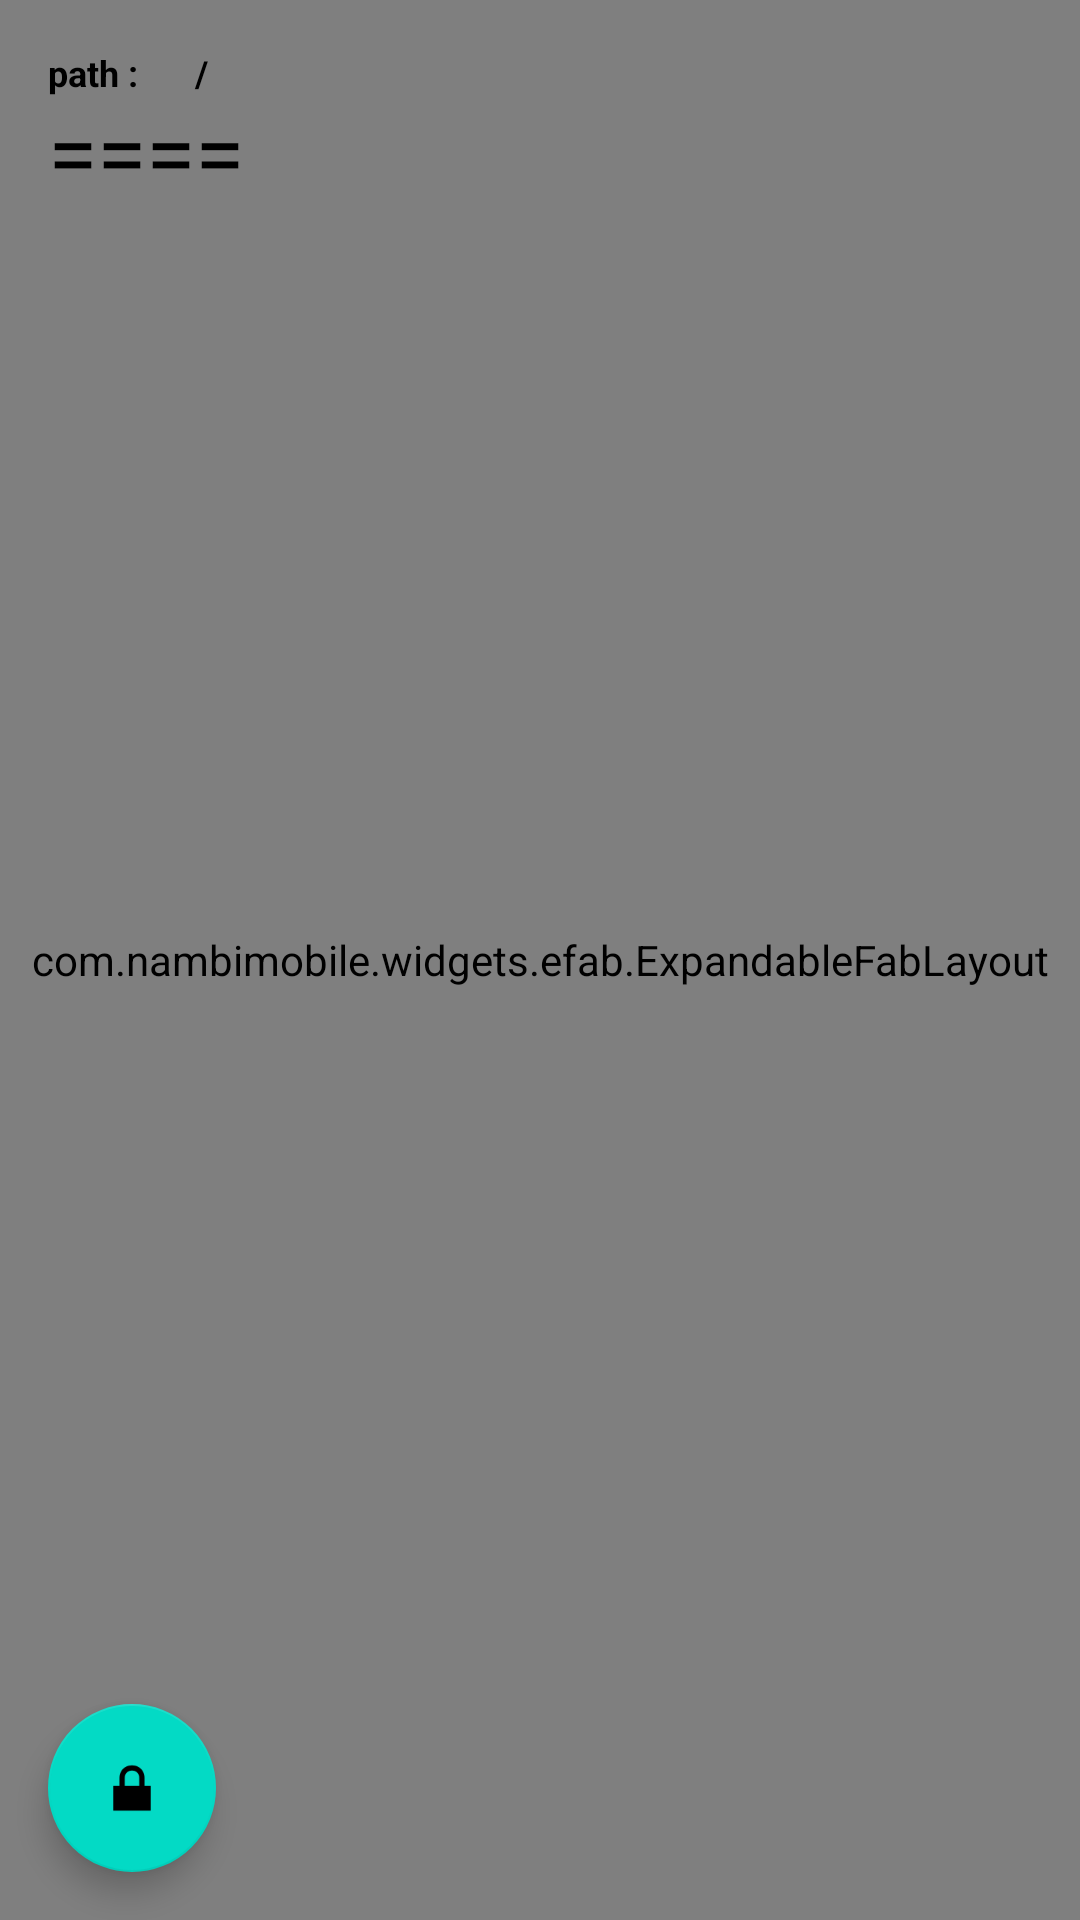

Reconstruct the res/layout file that produces this screen, plus the resources it refers to.
<!-- AndroidManifest.xml: application theme Theme.TestApp -->
<!-- res/layout/activity_main.xml -->
<?xml version="1.0" encoding="utf-8"?>
<FrameLayout xmlns:android="http://schemas.android.com/apk/res/android"
    xmlns:app="http://schemas.android.com/apk/res-auto"
    xmlns:tools="http://schemas.android.com/tools"
    android:layout_width="match_parent"
    android:layout_height="match_parent"
    android:orientation="horizontal"
    tools:context=".MainActivity">

    <FrameLayout
        android:id="@+id/frameLayout"
        android:layout_width="match_parent"
        android:layout_height="match_parent">

        <com.davemorrissey.labs.subscaleview.SubsamplingScaleImageView
            android:id="@+id/imageView"
            android:layout_width="match_parent"
            android:layout_height="match_parent"
            android:src="@drawable/test"
            android:layout_gravity="center"/>

    </FrameLayout>

    <com.nambimobile.widgets.efab.ExpandableFabLayout
        android:layout_width="match_parent"
        android:layout_height="match_parent">

        
        <com.nambimobile.widgets.efab.Overlay
            android:layout_width="match_parent"
            android:layout_height="match_parent"
            app:overlay_orientation="landscape"/>

        <com.nambimobile.widgets.efab.ExpandableFab
            android:layout_width="wrap_content"
            android:layout_height="wrap_content"
            android:layout_margin="16dp"
            android:layout_gravity="end|bottom"
            app:efab_orientation="landscape"/>

        <com.nambimobile.widgets.efab.FabOption
            android:layout_width="wrap_content"
            android:layout_height="wrap_content"
            app:fab_orientation="landscape"
            app:label_text="도면"
            android:src="@android:drawable/ic_dialog_map"
            android:onClick="onClickLandscapeOption1"/>

        <com.nambimobile.widgets.efab.FabOption
            android:layout_width="wrap_content"
            android:layout_height="wrap_content"
            app:fab_orientation="landscape"
            app:label_text="CSV 파일"
            android:src="@android:drawable/ic_menu_share"
            android:onClick="onClickLandscapeOption2"/>

        <com.nambimobile.widgets.efab.FabOption
            android:layout_width="wrap_content"
            android:layout_height="wrap_content"
            app:fab_orientation="landscape"
            app:label_text="아이콘 수정"
            android:src="@android:drawable/ic_menu_rotate"
            android:onClick="onClickLandscapeOption3"/>

        <com.nambimobile.widgets.efab.FabOption
            android:layout_width="wrap_content"
            android:layout_height="wrap_content"
            app:fab_orientation="landscape"
            app:label_text="아이콘 삭제"
            android:src="@android:drawable/ic_menu_close_clear_cancel"
            android:onClick="onClickLandscapeOption4"/>

    </com.nambimobile.widgets.efab.ExpandableFabLayout>

    <LinearLayout
        android:layout_width="wrap_content"
        android:layout_height="wrap_content">

        <TextView
            android:id="@+id/path"
            android:layout_width="wrap_content"
            android:layout_height="wrap_content"
            android:textColor="@color/black"
            android:textSize="12sp"
            android:textStyle="bold"
            android:layout_margin="16dp"
            android:gravity="left|top"
            android:text="path :"/>

        <TextView
            android:id="@+id/pathContext"
            android:layout_width="wrap_content"
            android:layout_height="wrap_content"
            android:textColor="@color/black"
            android:textSize="12sp"
            android:textStyle="bold"
            android:layout_marginTop="16dp"
            android:gravity="left|top"
            android:text=" / "/>

    </LinearLayout>

    <TextView
        android:id="@+id/nfcTitle"
        android:layout_width="wrap_content"
        android:layout_height="wrap_content"
        android:textColor="@color/black"
        android:textSize="30sp"
        android:layout_marginLeft="16dp"
        android:layout_marginTop="30dp"
        android:gravity="left|top"
        android:text="===="/>

    <ToggleButton
        android:id="@+id/toggleButton"
        android:layout_width="wrap_content"
        android:layout_height="wrap_content"
        android:layout_margin="15dp"
        android:textOn="텍스트"
        android:textOff="좌표"
        android:gravity="center"
        android:visibility="invisible"
        android:layout_gravity="end|top"
        android:background="@drawable/radius"/>

    <com.google.android.material.floatingactionbutton.FloatingActionButton
        android:id="@+id/fab"
        android:layout_width="wrap_content"
        android:layout_height="wrap_content"
        android:layout_gravity="left|bottom"
        android:src="@android:drawable/ic_lock_lock"
        android:layout_margin="16dp" />

</FrameLayout>
<!-- resources referenced by this layout -->
<resources>
  <!-- drawable test: png bitmap (drawable, 343210 bytes) -->
  <style name="Theme.TestApp" parent="Theme.MaterialComponents.DayNight.NoActionBar">
          
          <item name="colorPrimary">@color/purple_500</item>
          <item name="colorPrimaryVariant">@color/purple_700</item>
          <item name="colorOnPrimary">@color/white</item>
          
          <item name="colorSecondary">@color/teal_200</item>
          <item name="colorSecondaryVariant">@color/teal_700</item>
          <item name="colorOnSecondary">@color/black</item>
          
          <item name="android:statusBarColor">?attr/colorPrimaryVariant</item>
          
          <item name="android:windowFullscreen">true</item>
      </style>
  <!-- not gathered from this repository: default colours our renderer supplied (Android Studio template values) -->
  <color name="purple_500">#FF6200EE</color>
  <color name="purple_700">#FF3700B3</color>
  <color name="teal_200">#FF03DAC5</color>
  <color name="teal_700">#FF018786</color>
  <color name="black">#FF000000</color>
  <color name="white">#FFFFFFFF</color>
</resources>
